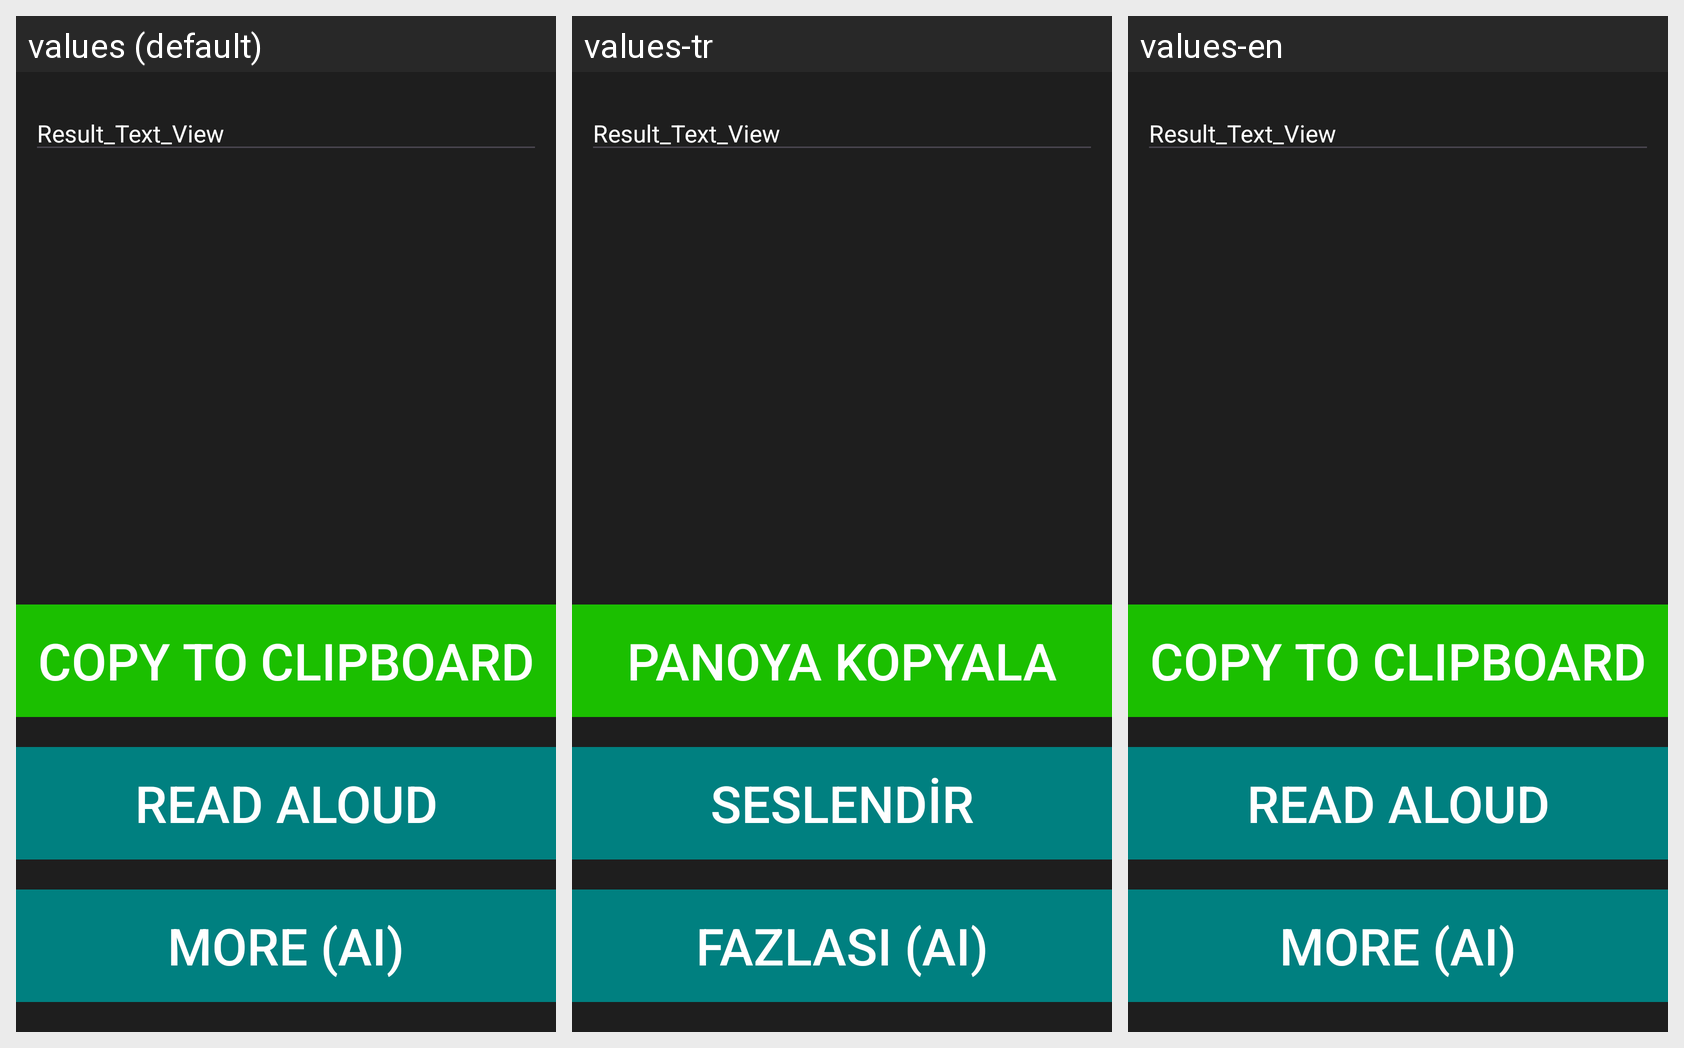

Locale-by-locale string values for the Android screen shown in this grid:
Android screen res/layout/result_activity.xml rendered under 3 locales, left to right: values (default), values-tr, values-en. Device: Nexus 5 (rendered at 1080×1920; each locale shown at half size, 540×960, under a caption strip naming it); theme AppTheme.
Strings drawn on this screen, with the default value and each locale's value (text and hints the layout hard-codes, and strings that could not be matched under every locale, appear in the picture but are not listed):

copy_to_clipboard
  values: Copy to Clipboard
  values-tr: Panoya Kopyala
  values-en: Copy to Clipboard

read_aloud
  values: Read Aloud
  values-tr: Seslendir
  values-en: Read Aloud

more_ai
  values: More (AI)
  values-tr: Fazlası (AI)
  values-en: More (AI)
